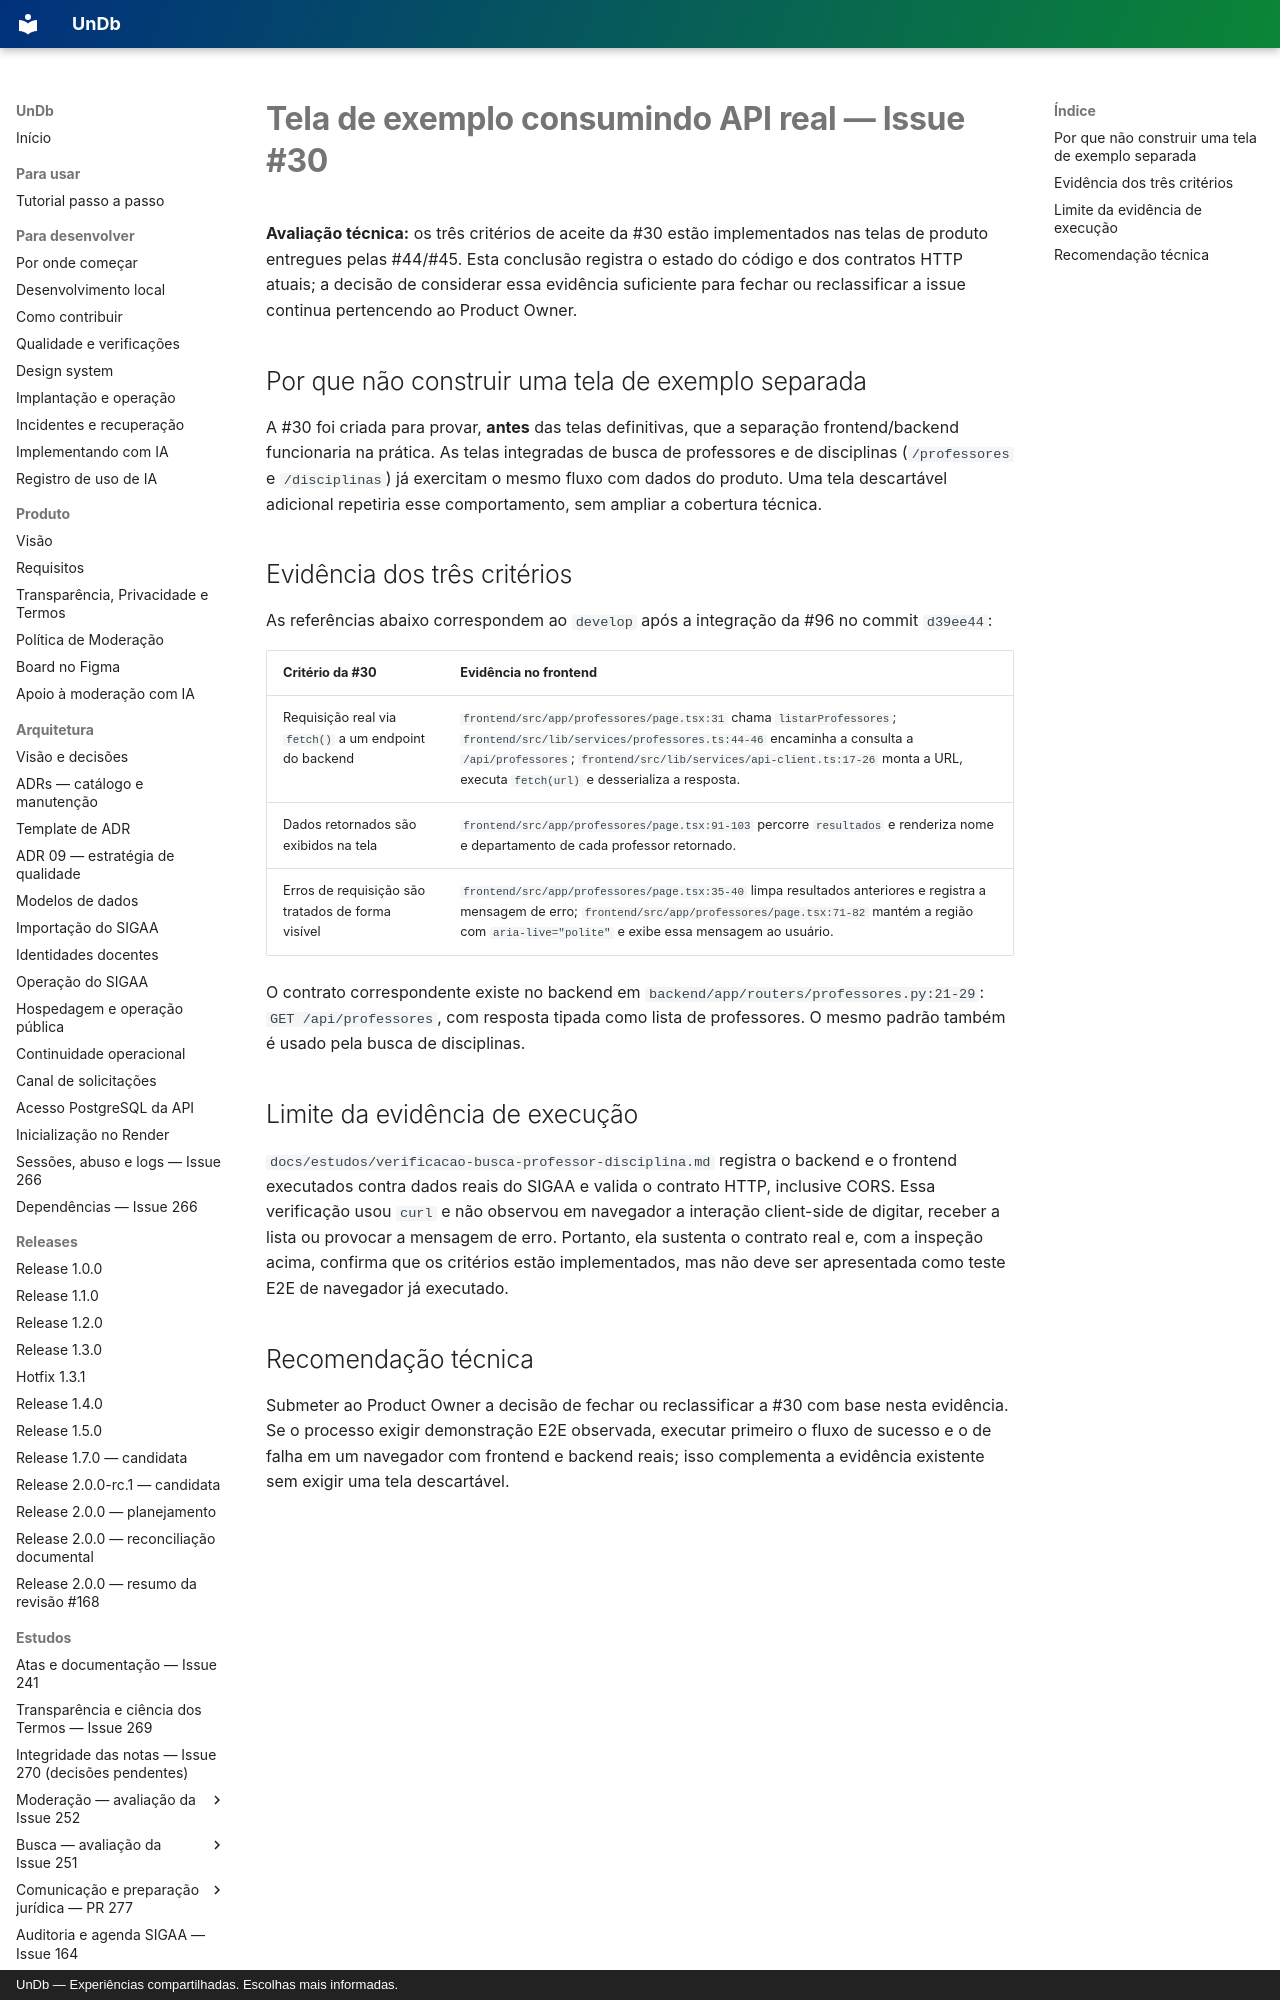

repository: unb-mds/2026-02-UnDb · page: estudos/tela-exemplo-api-real/index.html · generator: mkdocs · copyright: UnDb — Experiências compartilhadas. Escolhas mais informadas.

# Tela de exemplo consumindo API real — Issue #30

**Avaliação técnica:** os três critérios de aceite da #30 estão implementados nas telas de
produto entregues pelas #44/#45. Esta conclusão registra o estado do código e dos contratos
HTTP atuais; a decisão de considerar essa evidência suficiente para fechar ou reclassificar
a issue continua pertencendo ao Product Owner.

## Por que não construir uma tela de exemplo separada

A #30 foi criada para provar, **antes** das telas definitivas, que a separação
frontend/backend funcionaria na prática. As telas integradas de busca de professores e de
disciplinas (`/professores` e `/disciplinas`) já exercitam o mesmo fluxo com dados do produto.
Uma tela descartável adicional repetiria esse comportamento, sem ampliar a cobertura técnica.
